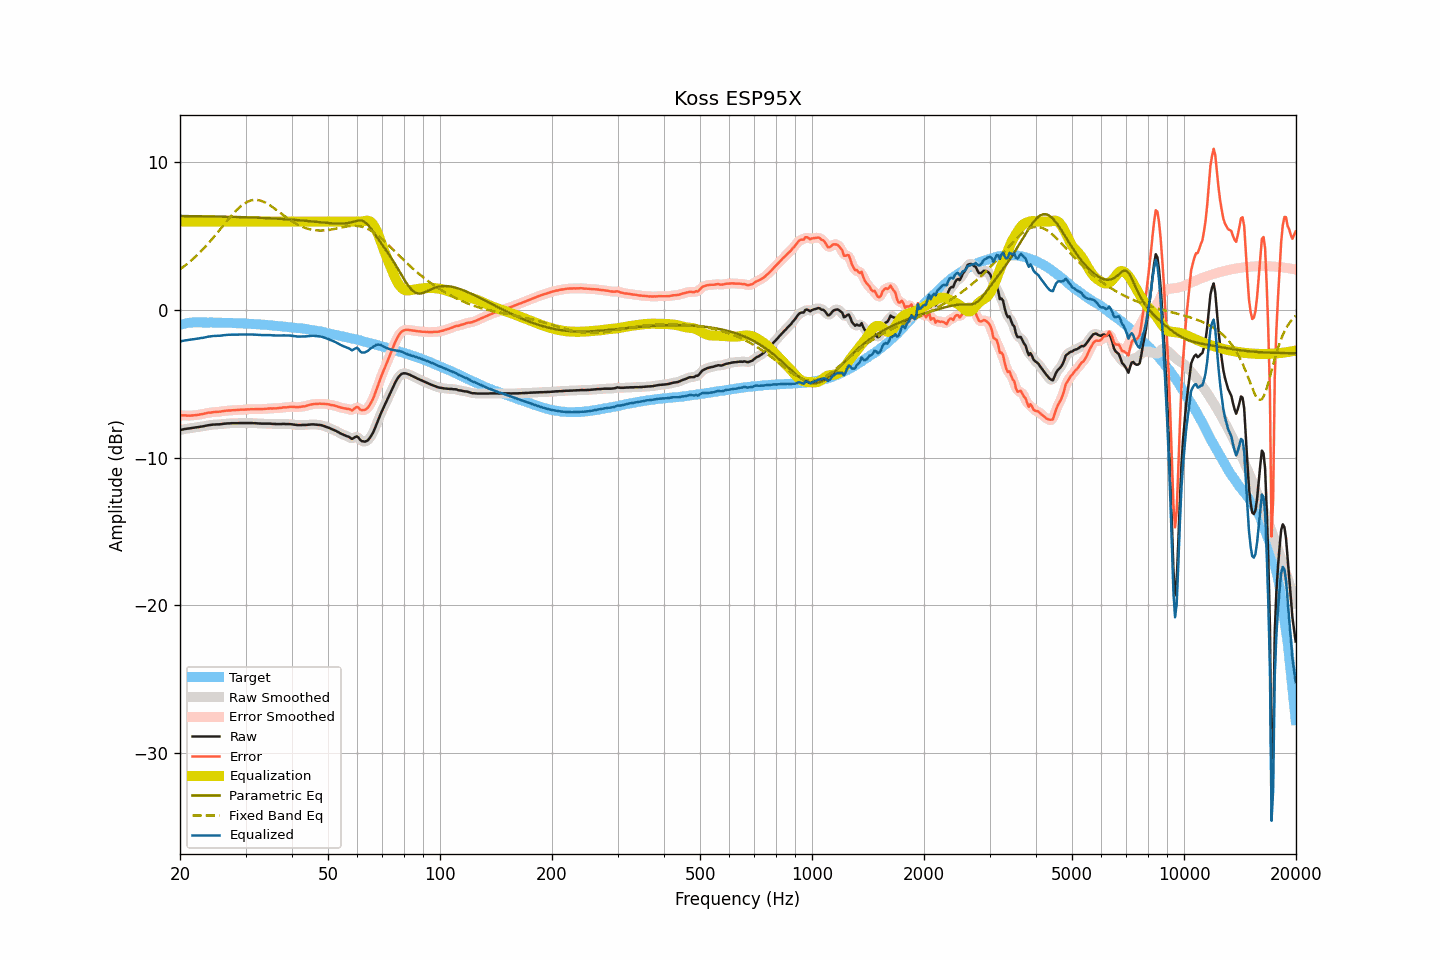

Data behind this chart, as committed beside it:
frequency, raw, smoothed, error, error_smoothed, equalization, parametric_eq, fixed_band_eq, equalized_raw, equalized_smoothed, target
20.00, -8.14, -8.14, -7.13, -7.13, 6.00, 6.37, 2.76, -2.14, -2.14, -1.01
20.20, -8.11, -8.11, -7.13, -7.13, 6.00, 6.37, 2.84, -2.11, -2.11, -0.98
20.40, -8.09, -8.08, -7.14, -7.14, 6.00, 6.37, 2.92, -2.09, -2.08, -0.95
20.61, -8.06, -8.06, -7.13, -7.14, 6.00, 6.37, 3.01, -2.06, -2.06, -0.93
20.81, -8.05, -8.04, -7.15, -7.15, 6.00, 6.37, 3.09, -2.05, -2.04, -0.90
21.02, -8.03, -8.03, -7.16, -7.15, 6.00, 6.37, 3.18, -2.03, -2.03, -0.87
21.23, -8.02, -8.01, -7.16, -7.16, 6.00, 6.36, 3.27, -2.02, -2.01, -0.86
21.44, -8.00, -8.00, -7.15, -7.15, 6.00, 6.36, 3.36, -2.00, -2.00, -0.85
21.66, -7.98, -7.98, -7.14, -7.14, 6.00, 6.36, 3.46, -1.98, -1.98, -0.84
21.87, -7.97, -7.96, -7.13, -7.13, 6.00, 6.36, 3.56, -1.97, -1.96, -0.84
22.09, -7.95, -7.95, -7.12, -7.12, 6.00, 6.36, 3.66, -1.95, -1.95, -0.83
22.31, -7.94, -7.93, -7.10, -7.10, 6.00, 6.36, 3.76, -1.94, -1.93, -0.83
22.54, -7.92, -7.92, -7.08, -7.09, 6.00, 6.36, 3.87, -1.92, -1.92, -0.83
22.76, -7.90, -7.90, -7.06, -7.07, 6.00, 6.35, 3.98, -1.90, -1.90, -0.83
22.99, -7.89, -7.88, -7.04, -7.04, 6.00, 6.35, 4.09, -1.89, -1.88, -0.84
23.22, -7.87, -7.86, -7.02, -7.02, 6.00, 6.35, 4.20, -1.87, -1.86, -0.84
23.45, -7.84, -7.84, -6.99, -6.99, 6.00, 6.35, 4.32, -1.84, -1.84, -0.84
23.69, -7.82, -7.82, -6.97, -6.97, 6.00, 6.35, 4.44, -1.82, -1.82, -0.85
23.92, -7.80, -7.80, -6.95, -6.96, 6.00, 6.35, 4.56, -1.80, -1.80, -0.85
24.16, -7.79, -7.78, -6.95, -6.94, 6.00, 6.34, 4.69, -1.79, -1.78, -0.84
24.40, -7.77, -7.77, -6.93, -6.93, 6.00, 6.34, 4.81, -1.77, -1.77, -0.84
24.65, -7.76, -7.76, -6.91, -6.91, 6.00, 6.34, 4.94, -1.76, -1.76, -0.85
24.89, -7.76, -7.75, -6.91, -6.90, 6.00, 6.34, 5.07, -1.76, -1.75, -0.85
25.14, -7.75, -7.75, -6.90, -6.90, 6.00, 6.34, 5.20, -1.75, -1.75, -0.85
25.39, -7.75, -7.74, -6.89, -6.89, 6.00, 6.33, 5.34, -1.75, -1.74, -0.85
25.65, -7.74, -7.74, -6.88, -6.88, 6.00, 6.33, 5.47, -1.74, -1.74, -0.85
25.91, -7.73, -7.72, -6.86, -6.86, 6.00, 6.33, 5.61, -1.73, -1.72, -0.86
26.16, -7.71, -7.71, -6.84, -6.85, 6.00, 6.33, 5.74, -1.71, -1.71, -0.86
26.43, -7.70, -7.70, -6.83, -6.83, 6.00, 6.33, 5.87, -1.70, -1.70, -0.87
26.69, -7.69, -7.69, -6.82, -6.82, 6.00, 6.32, 6.01, -1.69, -1.69, -0.87
26.96, -7.68, -7.68, -6.81, -6.81, 6.00, 6.32, 6.14, -1.68, -1.68, -0.87
27.23, -7.68, -7.67, -6.81, -6.80, 6.00, 6.32, 6.27, -1.68, -1.67, -0.87
27.50, -7.67, -7.67, -6.80, -6.80, 6.00, 6.31, 6.40, -1.67, -1.67, -0.87
27.77, -7.67, -7.67, -6.78, -6.79, 6.00, 6.31, 6.52, -1.67, -1.67, -0.88
28.05, -7.67, -7.67, -6.78, -6.78, 6.00, 6.31, 6.64, -1.67, -1.67, -0.88
28.33, -7.67, -7.67, -6.77, -6.77, 6.00, 6.31, 6.75, -1.67, -1.67, -0.90
28.62, -7.67, -7.66, -6.77, -6.77, 6.00, 6.30, 6.86, -1.67, -1.66, -0.90
28.90, -7.66, -7.66, -6.76, -6.76, 6.00, 6.30, 6.96, -1.66, -1.66, -0.90
29.19, -7.66, -7.66, -6.75, -6.75, 6.00, 6.30, 7.05, -1.66, -1.66, -0.91
29.48, -7.66, -7.66, -6.75, -6.75, 6.00, 6.29, 7.14, -1.66, -1.66, -0.90
29.78, -7.66, -7.66, -6.74, -6.74, 6.00, 6.29, 7.22, -1.66, -1.66, -0.91
30.08, -7.66, -7.66, -6.74, -6.74, 6.00, 6.29, 7.28, -1.66, -1.66, -0.92
30.38, -7.66, -7.66, -6.73, -6.73, 6.00, 6.28, 7.34, -1.66, -1.66, -0.93
30.68, -7.66, -7.66, -6.73, -6.72, 6.00, 6.28, 7.39, -1.66, -1.66, -0.93
30.99, -7.66, -7.66, -6.71, -6.72, 6.00, 6.28, 7.42, -1.66, -1.66, -0.94
31.30, -7.66, -7.66, -6.71, -6.72, 6.00, 6.27, 7.45, -1.66, -1.66, -0.94
31.61, -7.67, -7.66, -6.72, -6.71, 6.00, 6.27, 7.46, -1.67, -1.66, -0.95
31.93, -7.67, -7.67, -6.71, -6.71, 6.00, 6.26, 7.47, -1.67, -1.67, -0.96
32.24, -7.68, -7.68, -6.71, -6.71, 6.00, 6.26, 7.46, -1.68, -1.68, -0.97
32.57, -7.69, -7.68, -6.71, -6.71, 6.00, 6.25, 7.44, -1.69, -1.68, -0.97
32.89, -7.69, -7.69, -6.71, -6.71, 6.00, 6.25, 7.42, -1.69, -1.69, -0.98
33.22, -7.70, -7.69, -6.71, -6.71, 6.00, 6.24, 7.38, -1.70, -1.69, -0.99
33.55, -7.70, -7.70, -6.70, -6.70, 6.00, 6.24, 7.34, -1.70, -1.70, -0.99
33.89, -7.70, -7.70, -6.69, -6.70, 6.00, 6.24, 7.29, -1.70, -1.70, -1.00
34.23, -7.70, -7.70, -6.69, -6.68, 6.00, 6.23, 7.23, -1.70, -1.70, -1.01
34.57, -7.70, -7.70, -6.68, -6.68, 6.00, 6.22, 7.16, -1.70, -1.70, -1.02
34.92, -7.70, -7.70, -6.66, -6.67, 6.00, 6.22, 7.10, -1.70, -1.70, -1.03
35.27, -7.71, -7.71, -6.67, -6.66, 6.00, 6.21, 7.02, -1.71, -1.71, -1.04
35.62, -7.72, -7.71, -6.67, -6.66, 6.00, 6.21, 6.94, -1.72, -1.71, -1.05
35.97, -7.72, -7.72, -6.65, -6.66, 6.00, 6.20, 6.86, -1.72, -1.72, -1.06
... 635 more rows
